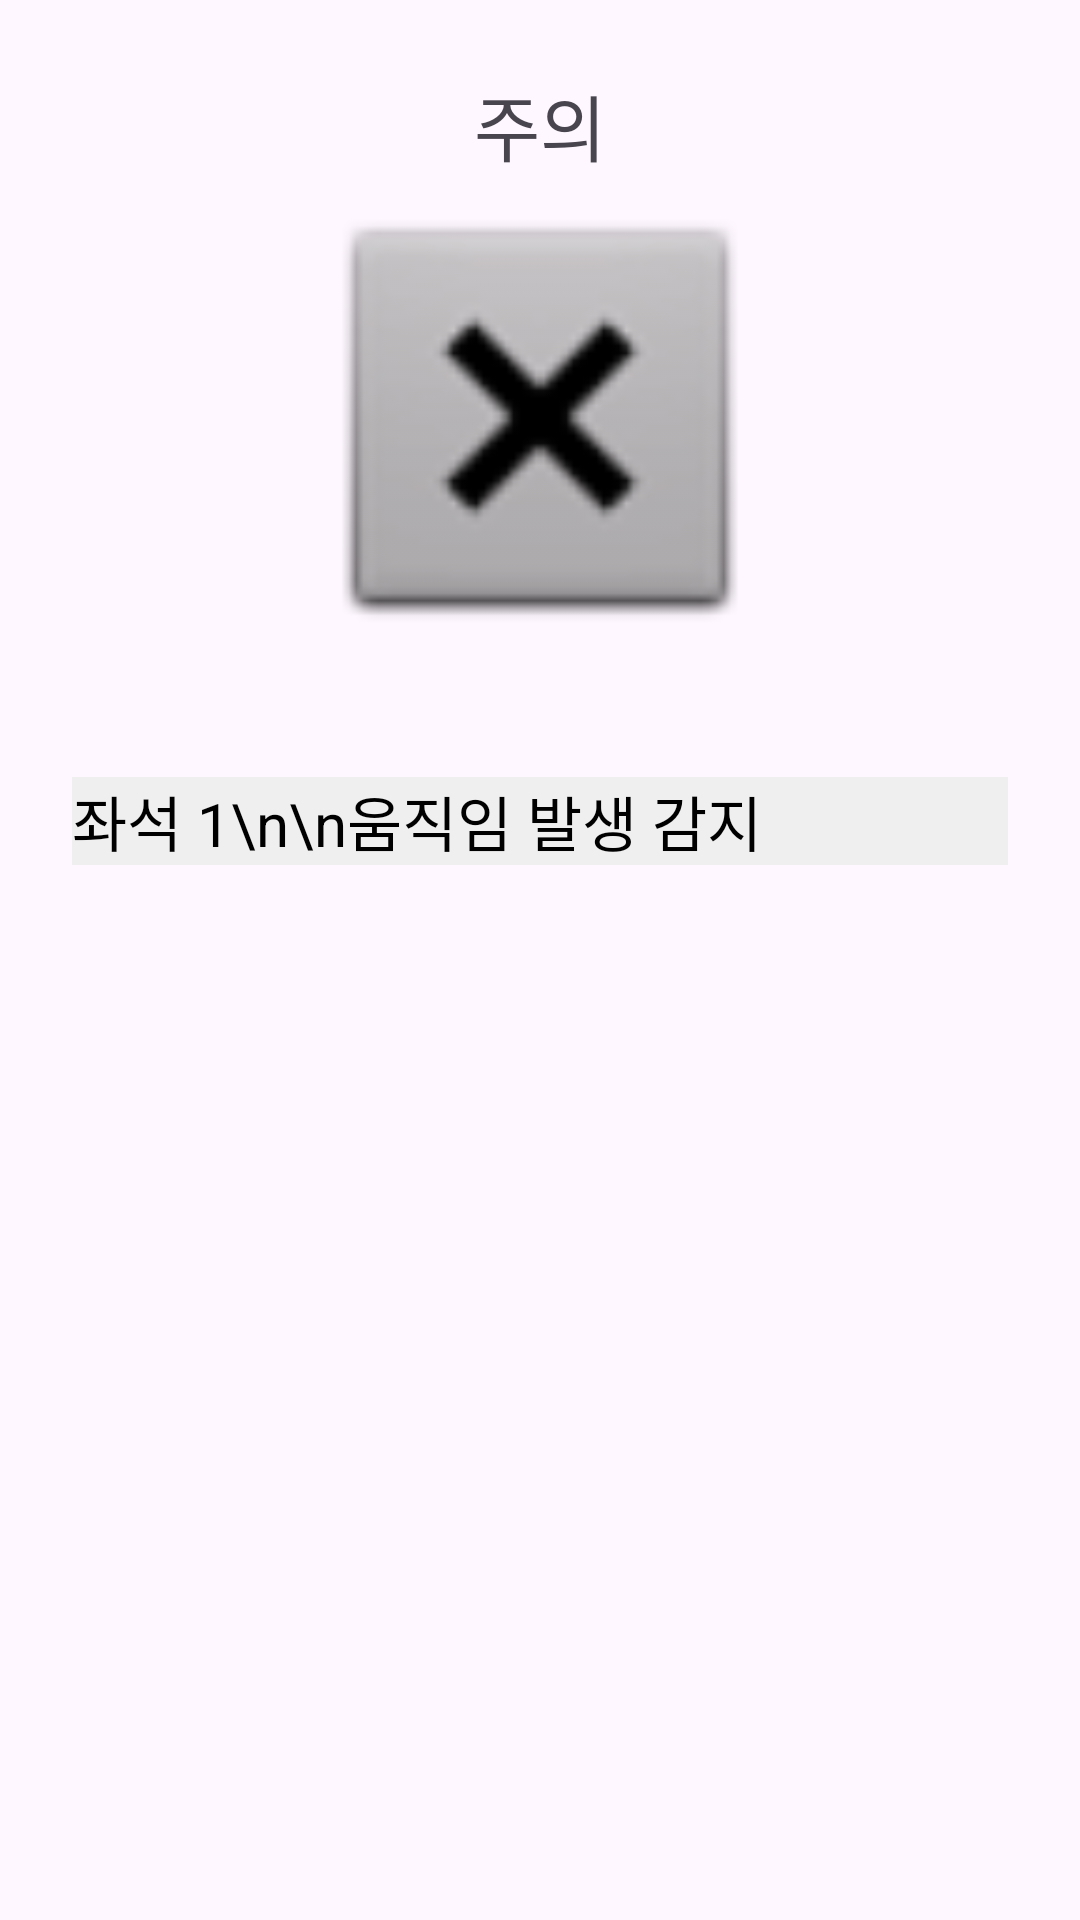

Reconstruct the res/layout file that produces this screen, plus the resources it refers to.
<!-- AndroidManifest.xml: application theme Theme.MunQuiz -->
<!-- res/layout/fragment_warning.xml -->
<?xml version="1.0" encoding="utf-8"?>
<FrameLayout xmlns:android="http://schemas.android.com/apk/res/android"
    xmlns:app="http://schemas.android.com/apk/res-auto"
    xmlns:tools="http://schemas.android.com/tools"
    android:layout_width="match_parent"
    android:layout_height="match_parent"
    android:orientation="vertical"
    tools:context=".view.WarningFragment">

    <LinearLayout
        android:layout_width="match_parent"
        android:layout_height="match_parent"
        android:layout_margin="24dp"
        android:orientation="vertical">

        <TextView
            android:id="@+id/textView4"
            android:layout_width="match_parent"
            android:layout_height="wrap_content"
            android:text="@string/warning_fragment"
            android:textAlignment="center"
            android:textSize="24sp" />

        <LinearLayout
            android:layout_width="match_parent"
            android:layout_height="wrap_content"
            android:orientation="horizontal">

            <ImageView
                android:id="@+id/imageWarning"
                android:layout_width="160dp"
                android:layout_height="160dp"
                android:layout_weight="1"
                android:src="@android:drawable/btn_dialog" />

        </LinearLayout>

        <Space
            android:layout_width="wrap_content"
            android:layout_height="40dp" />

        <TextView
            android:id="@+id/txtSeatInfo"
            android:layout_width="match_parent"
            android:layout_height="wrap_content"
            android:background="@color/seat_no"
            android:text="좌석 1\n\n움직임 발생 감지"
            android:textColor="@color/black"
            android:textSize="20sp" />
    </LinearLayout>
</FrameLayout>
<!-- resources referenced by this layout -->
<resources>
  <color name="black">#FF000000</color>
  <color name="seat_no">#FFEFEFEF</color>
  <string name="warning_fragment">주의</string>
  <style name="Theme.MunQuiz" parent="Base.Theme.MunQuiz" />
  <style name="Base.Theme.MunQuiz" parent="Theme.Material3.DayNight.NoActionBar">
          
          
      </style>
</resources>
